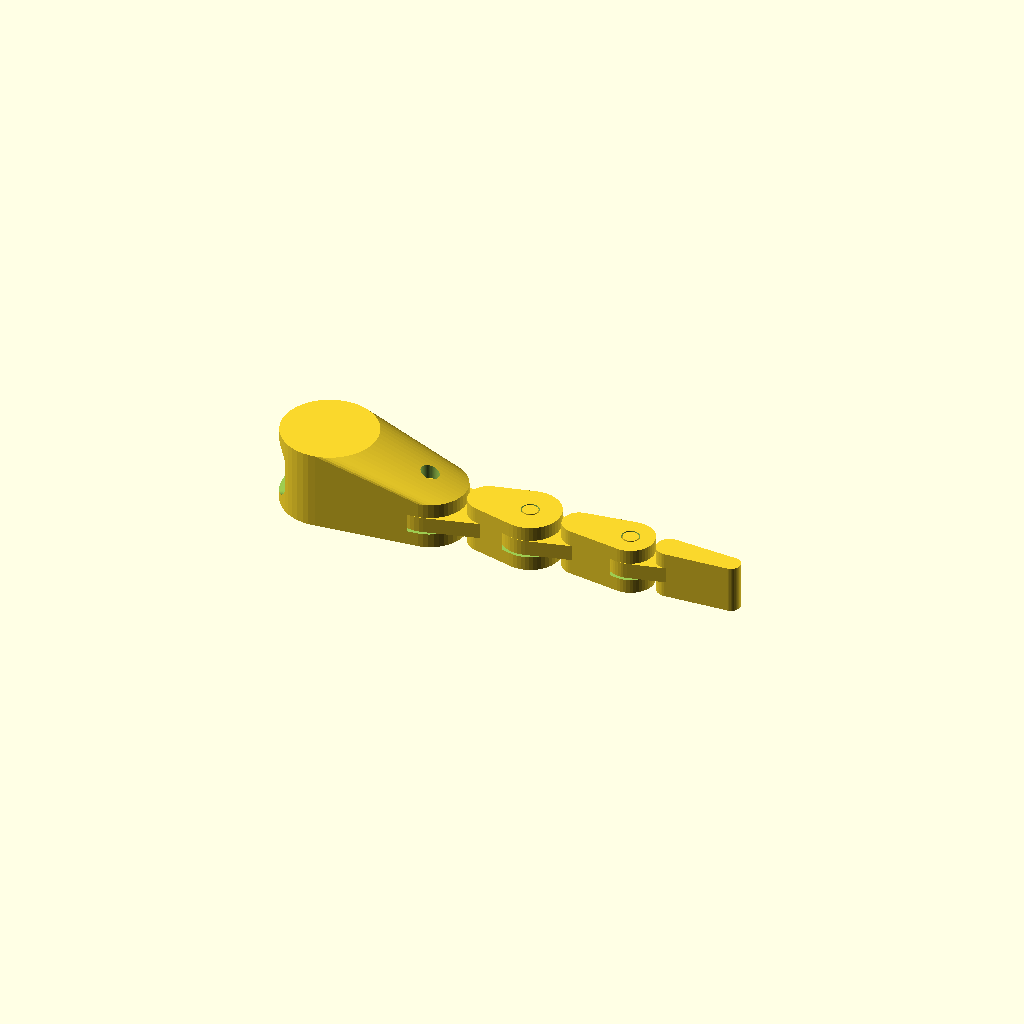
Cell 1: the model at its default parameters.
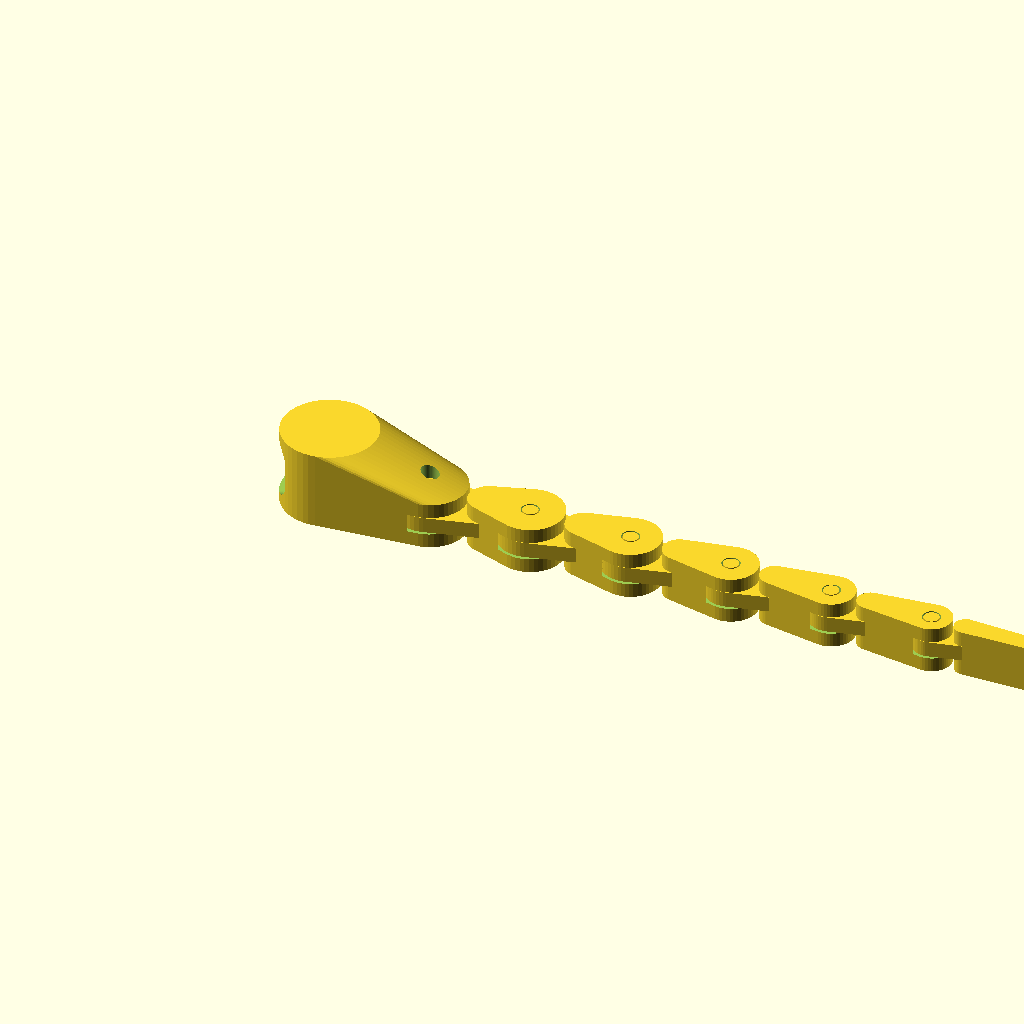
Cell 2: the same model with segments = 6.
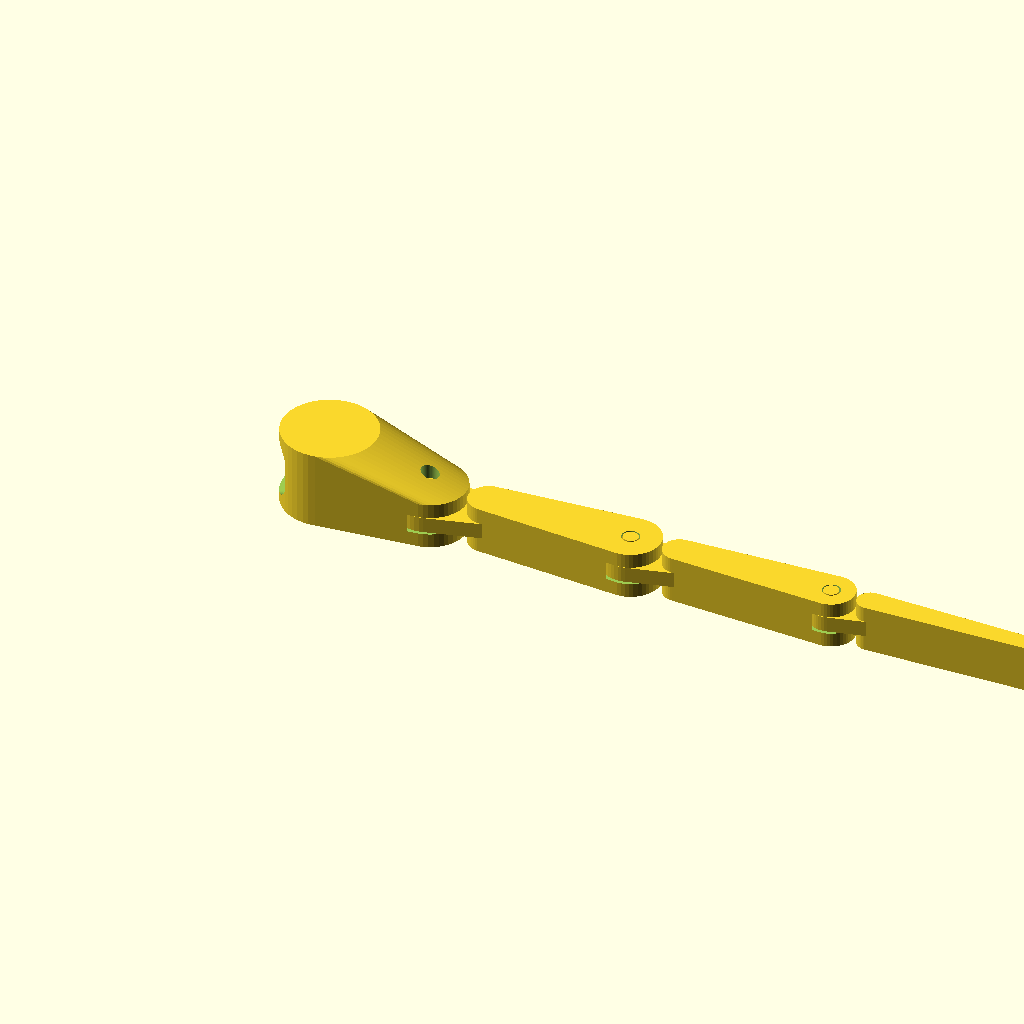
Cell 3: segment_length = 52 (everything else at default).
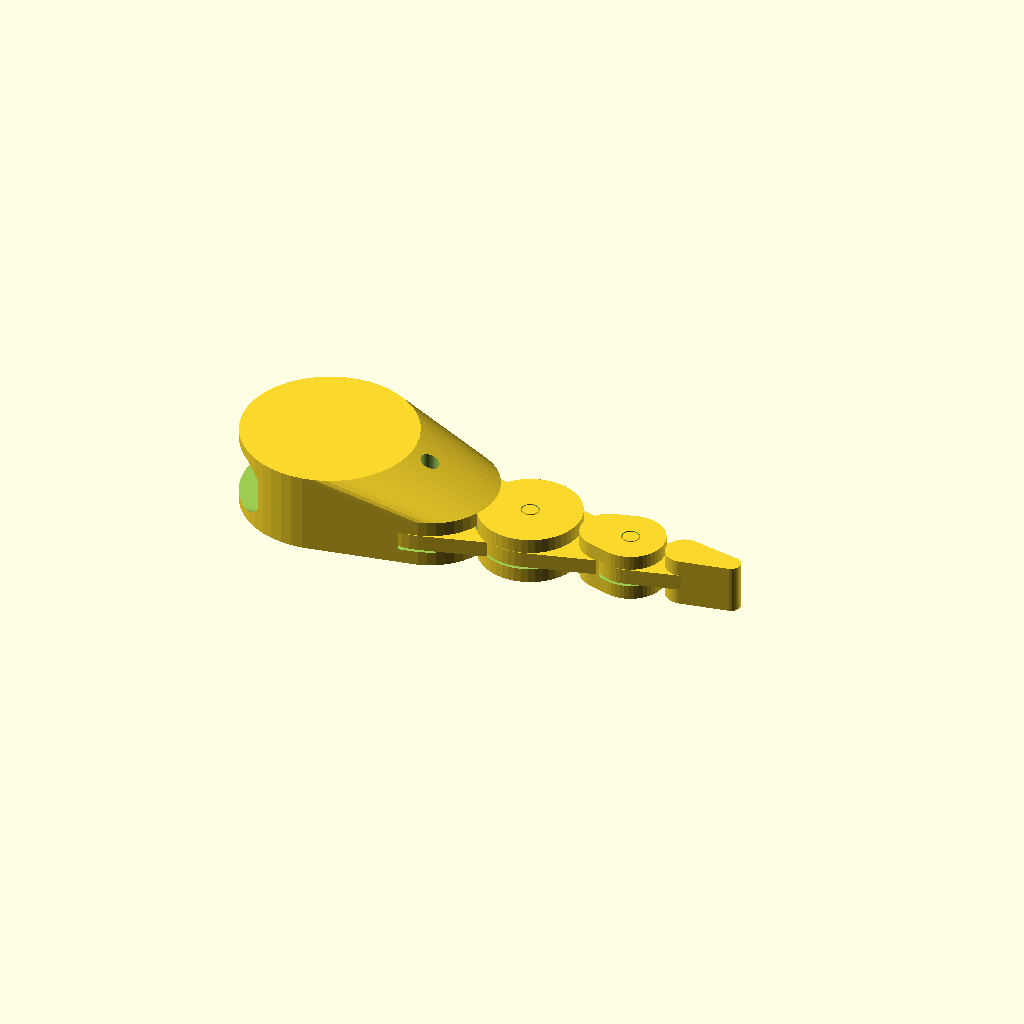
Cell 4 — finger_width set to 38, the other parameters unchanged.
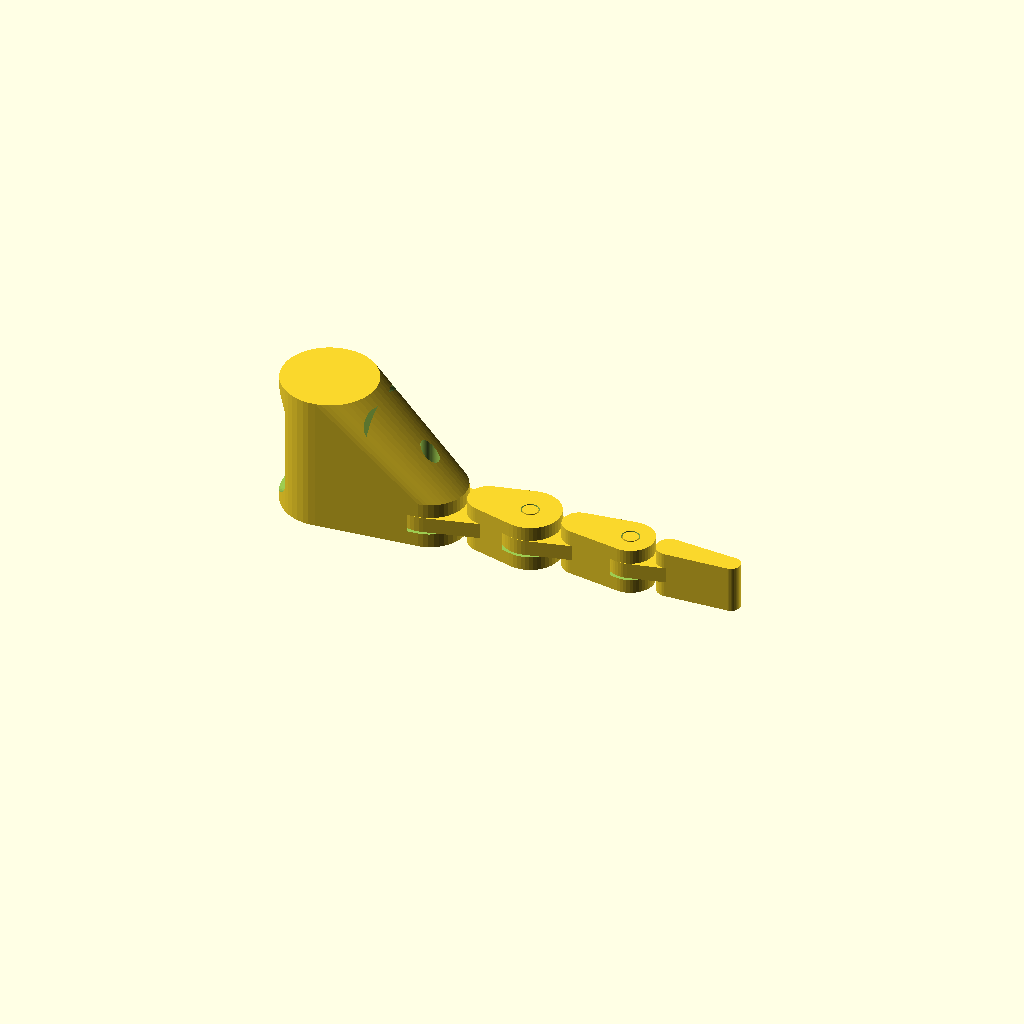
Cell 5 — finger_height set to 30, the other parameters unchanged.
One fixed orthographic camera (rotation 55°, 0°, 25°; colour scheme Cornfield) for every cell.
The OpenSCAD source (assets/parametric/finger_extensions.scad):
// Articulated Finger Extensions — Appy's Studio parametric generator
//
// A socket for a fingertip and a chain of links that bend, printed in one piece
// with the joints already assembled. Nothing to clip together afterwards.
//
// PRINT FLAT, exactly as generated. The hinge axes run vertically (Z), so every
// moving gap is a vertical annulus rather than a horizontal overhang — that is
// the whole reason it survives an FDM printer. Stand it up or lay it on a side
// and the joints fuse.
//
// `clearance` is the gap on every moving surface. 0.35 works on a well-behaved
// 0.4mm nozzle. Raise it if the joints come out stiff, lower it if they rattle.

segments = 3;          // links after the socket
segment_length = 26;   // joint to joint, mm
finger_width = 19;     // across your fingertip
finger_height = 15;    // top to bottom of your fingertip
socket_depth = 26;     // how far the finger goes in
thickness = 12;        // link thickness — the hinge lives inside this
wall = 2.4;
clearance = 0.35;
claw = true;           // taper the last link to a point

$fn = 48;

// --- derived ---------------------------------------------------------------

// Ears above and below the tongue, and the tongue itself, share `thickness`.
tongue_t = thickness / 3;
ear_t = (thickness - tongue_t - 2 * clearance) / 2;

pin_r = max(1.6, thickness * 0.16);

// Joint half-widths, tapering from the socket end down to the tip.
kr_root = (finger_width / 2 + wall) * 0.78;
kr_tip = max(3.2, pin_r + wall);

function kr(i) = kr_root + (kr_tip - kr_root) * (i / segments);

// Where the thin tongue gives way to the full-thickness body.
//
// This one number decides whether the thing works. The fork ears at a joint
// reach `kr` out from its centre, so any full-thickness material closer than
// that is not a tight joint — it is the same lump of plastic, and the print
// comes out rigid. The body's proximal end is a circle of radius
// BODY_NECK_R * kr sitting `neck` along, so its nearest approach to the joint
// is neck - BODY_NECK_R*kr, and that has to stay outside kr + clearance:
//
//     neck >= (1 + BODY_NECK_R) * kr + clearance
//
// Held with a little margin, this clears at every bend angle rather than only
// at the printed one. A fused chain still measures watertight, so nothing
// downstream catches this — __tests__ counts the shells instead.
BODY_NECK_R = 0.55;

function neck(i) = (1 + BODY_NECK_R) * kr(i) + clearance + 0.5;

// --- pieces ----------------------------------------------------------------

// The slot a tongue swings in. It opens toward +X — away from the link that
// owns it — so it hollows out the knuckle without cutting into the link body.
module fork_slot(i) {
    x = i * segment_length;
    translate([0, 0, thickness / 2])
        linear_extrude(height = tongue_t + 2 * clearance, center = true)
            hull() {
                translate([x, 0]) circle(r = kr(i) + clearance);
                translate([x + segment_length, 0]) circle(r = kr(i) + clearance);
            }
}

module ear_hole(i, through = 0) {
    translate([i * segment_length, 0, -0.5])
        cylinder(r = pin_r + clearance, h = (through > 0 ? through : thickness) + 1);
}

// A link running from joint `i` to joint `i+1`: thin tongue and pin at the
// proximal end, full-thickness body, fork at the distal end.
module link(i) {
    x0 = i * segment_length;
    x1 = (i + 1) * segment_length;
    last = (i == segments - 1);

    difference() {
        union() {
            // Tongue — sits inside the previous fork.
            translate([0, 0, thickness / 2])
                linear_extrude(height = tongue_t, center = true)
                    hull() {
                        translate([x0, 0]) circle(r = kr(i) - clearance);
                        translate([x0 + neck(i), 0]) circle(r = kr(i) * BODY_NECK_R);
                    }

            // Pin — full thickness, so it reaches into both ears above and below.
            translate([x0, 0, 0]) cylinder(r = pin_r, h = thickness);

            // Body.
            linear_extrude(height = thickness)
                hull() {
                    translate([x0 + neck(i), 0]) circle(r = kr(i) * BODY_NECK_R);
                    translate([x1, 0]) circle(r = last && claw ? kr_tip * 0.55 : kr(i + 1));
                }
        }

        // Only a link that has another one after it needs a fork.
        if (!last) {
            fork_slot(i + 1);
            ear_hole(i + 1);
        }
    }
}

// A fingertip is deeper than a link is thick, so the socket is its own height
// and tapers down into the chain. Hulling a tall cylinder to a short one does
// the taper in both plan and section at once.
socket_t = max(thickness, finger_height + 2 * wall);

// The socket. A rounded-rectangle bore rather than a round one: a flat ceiling
// bridges cleanly, where the top of a circular bore would collapse into it.
module socket() {
    outer_w = finger_width + 2 * wall;
    inner_r = min(finger_width, finger_height) * 0.28;

    // The shell's rounded proximal end bulges back past its centre, so the bore
    // has to start beyond that to actually break through. Starting it at the
    // centre leaves a cap over the opening, and the "bore" becomes a sealed
    // void — still watertight, still one tidy STL, and useless.
    bore_start = -(socket_depth + outer_w / 2 + 1);
    // Stop clear of the fork slot, which reaches back to kr_root + clearance
    // from the joint; running into it merges the finger opening with the hinge.
    bore_end = -(kr_root + clearance + wall);

    difference() {
        hull() {
            translate([-socket_depth, 0, 0])
                cylinder(r = outer_w / 2, h = socket_t);
            cylinder(r = kr_root, h = thickness);
        }

        // The profile is centred, so this lines the bore's middle up with the
        // middle of the socket, leaving `wall` above and below it.
        translate([bore_start, 0, socket_t / 2])
            rotate([0, 90, 0])
                linear_extrude(height = bore_end - bore_start)
                    offset(r = inner_r)
                        square([max(0.1, finger_height - 2 * inner_r),
                                max(0.1, finger_width - 2 * inner_r)], center = true);

        // The socket carries the first fork.
        fork_slot(0);
        ear_hole(0, socket_t);
    }
}

union() {
    socket();
    for (i = [0 : segments - 1]) link(i);
}
Customizer parameters (derived from the source; name, type, default, range or options):
segments: number, default 3
segment_length: number, default 26
finger_width: number, default 19
finger_height: number, default 15
socket_depth: number, default 26
thickness: number, default 12
wall: number, default 2.4
clearance: number, default 0.35
claw: bool, default true
